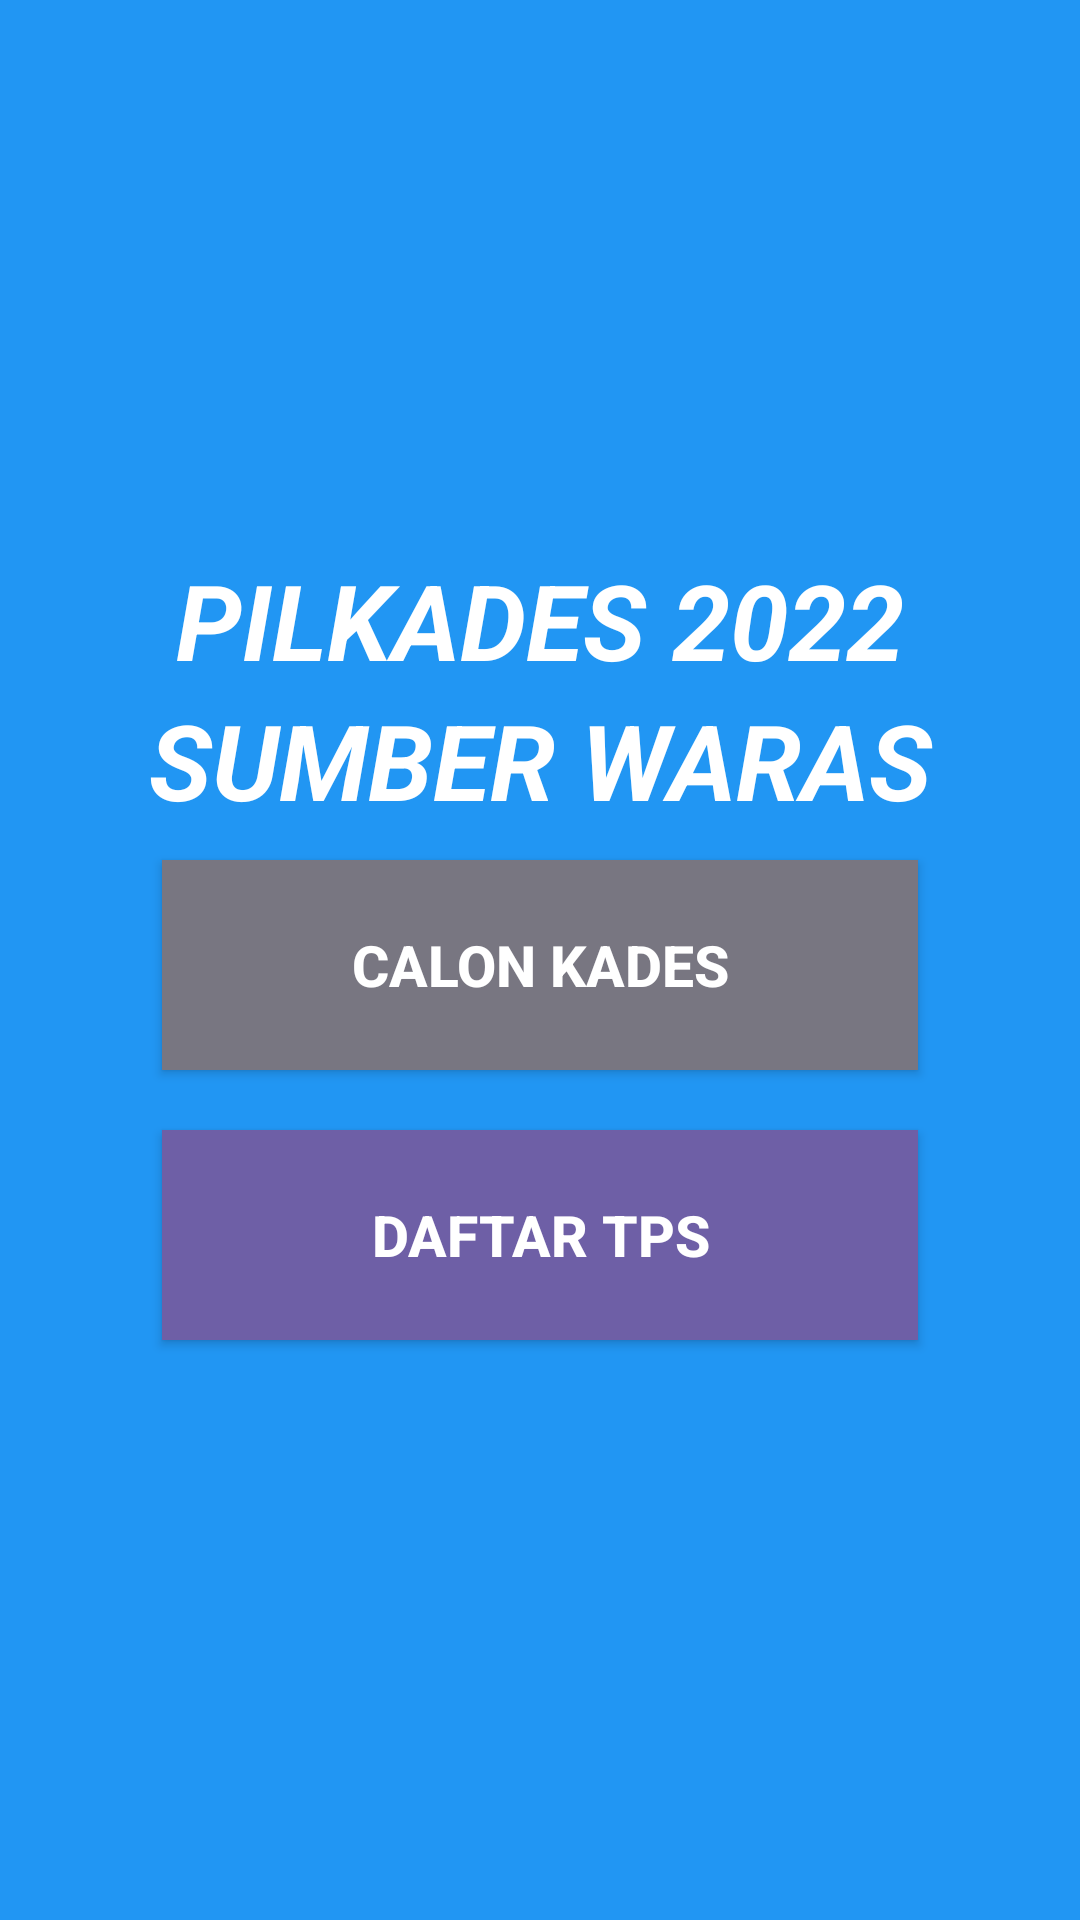

Write the Android layout XML for this screen, with the resource values it uses.
<!-- AndroidManifest.xml: application theme Theme.UPB_XIPPLG2_3008 -->
<!-- res/layout/activity_main.xml -->
<?xml version="1.0" encoding="utf-8"?>
<LinearLayout
    xmlns:android="http://schemas.android.com/apk/res/android"
    xmlns:tools="http://schemas.android.com/tools"
    android:layout_width="match_parent"
    android:layout_height="match_parent"
    android:orientation="vertical"
    android:gravity="center"
    android:background="#2196F3"
    tools:context=".MainActivity">

    <TextView
        android:layout_width="match_parent"
        android:layout_height="wrap_content"
        android:gravity="center"
        android:text="PILKADES 2022"
        android:textColor="@color/white"
        android:textSize="35dp"
        android:textStyle="bold|italic" />

    <TextView
        android:layout_width="match_parent"
        android:layout_height="wrap_content"
        android:gravity="center"
        android:text="SUMBER WARAS"
        android:textColor="@color/white"
        android:textSize="35dp"
        android:textStyle="bold|italic"/>

    <Button
        android:id="@+id/buttonrequestguru"
        android:layout_width="252dp"
        android:layout_height="70dp"
        android:layout_gravity="center"
        android:layout_margin="10dp"
        android:background="#787681"
        android:text="CALON KADES"
        android:textColor="#ffff"
        android:textSize="19sp"
        android:textStyle="normal|bold" />

    <Button
        android:id="@+id/buttonrequestsekolah"
        android:layout_width="252dp"
        android:layout_height="70dp"
        android:layout_gravity="center"
        android:layout_margin="10dp"
        android:background="#6E5FA6"
        android:text="DAFTAR TPS"
        android:textColor="#ffff"
        android:textSize="19sp"
        android:textStyle="normal|bold" />

</LinearLayout>
<!-- resources referenced by this layout -->
<resources>
  <style name="Theme.UPB_XIPPLG2_3008" parent="Theme.MaterialComponents.DayNight.DarkActionBar">
          
          <item name="colorPrimary">@color/purple_500</item>
          <item name="colorPrimaryVariant">@color/purple_700</item>
          <item name="colorOnPrimary">@color/white</item>
          
          <item name="colorSecondary">@color/teal_200</item>
          <item name="colorSecondaryVariant">@color/teal_700</item>
          <item name="colorOnSecondary">@color/black</item>
          
          <item name="android:statusBarColor" tools:targetApi="21">?attr/colorPrimaryVariant</item>
          
      </style>
  <!-- not gathered from this repository: default colours our renderer supplied (Android Studio template values) -->
  <color name="purple_500">#FF6200EE</color>
  <color name="purple_700">#FF3700B3</color>
  <color name="teal_200">#FF03DAC5</color>
  <color name="teal_700">#FF018786</color>
  <color name="black">#FF000000</color>
  <color name="white">#FFFFFFFF</color>
</resources>
